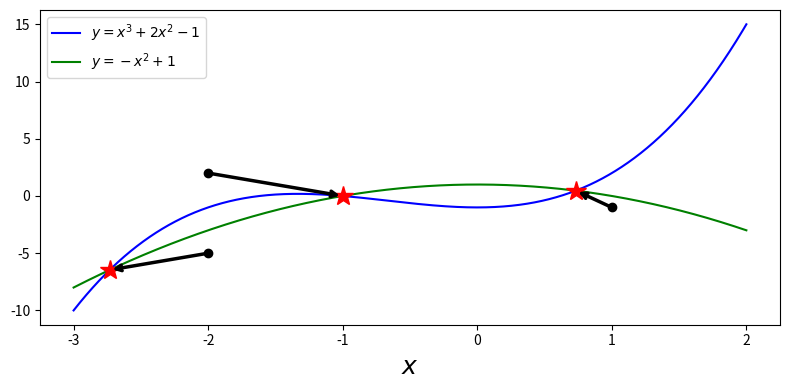
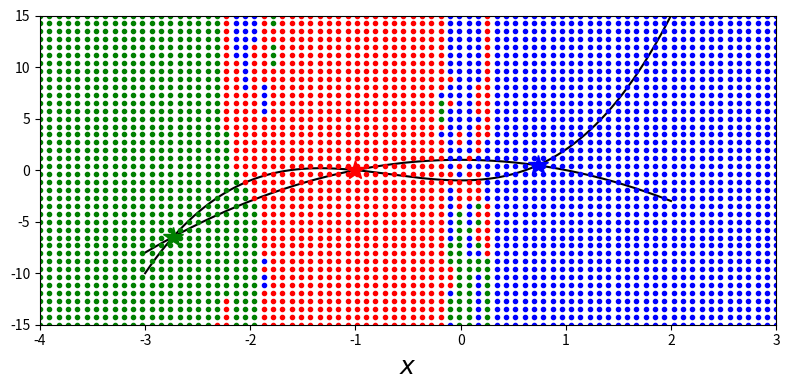
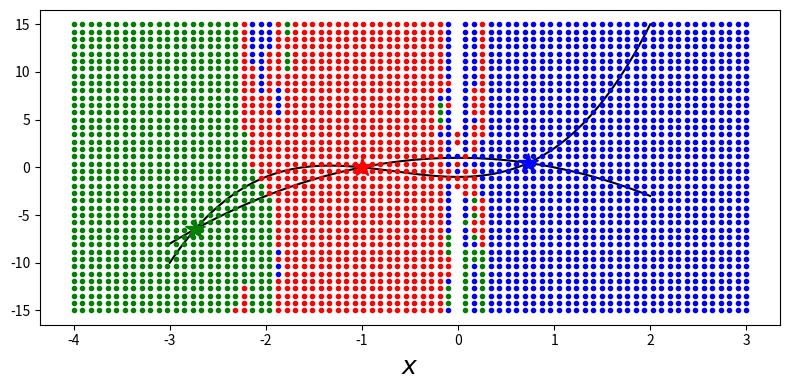

Source code (Python) for these figures, in order:
# TODO 方程求解   使用基于numpy上的科学计算库scipy进行符号化求解，使用sympy进行数值求解
"""对于非线性函数，使用scipy中的root_finding函数进行求解。
对于线性方程组，使用sympy.linalg模块进行计算，非线性使用optimize模块计算"""
#  注意在pycharm中，不需要matplotlin online 的操作
from scipy import linalg as la
from scipy import optimize
import sympy
sympy.init_printing()     # 初始化打印，能够用print()为数学表达式打印unicode字符。
import numpy as np
import matplotlib.pyplot as plt
# from __future__ import division   # 使得整数除法在python2，3中表现相同。
# __future__”是一个模块而非单独的函数,用于解决关于版本的问题，“__future__”目的是把下一个版本的特性导入到当前版本
# fig, ax = plt.subplots(figsize=(8, 4))
# x1 = np.linspace(-4, 2, 100)
# x2_1 = (4 - 2 * x1)/3
# x2_2 = (3 - 5 * x1)/4
# ax.plot(x1, x2_1, 'r', lw=2, label=r"$2x_1+3x_2-4=0$")
# ax.plot(x1, x2_2, 'b', lw=2, label=r"$5x_1+4x_2-3=0$")
# A = np.array([[2, 3], [5, 4]])
# b = np.array([4, 3])
# x = la.solve(A, b)      # 求解函数
# ax.plot(x[0], x[1], 'ko', lw=2)    # k为颜色，o为线型
# ax.annotate("The intersection point of\nthe two lines is the solution\nto the equation system",
#             xy=(x[0], x[1]), xycoords='data',   # xycoords：用于设置xy的偏移方式
#             xytext=(-120, -75), textcoords='offset points',  # textcoords：用于设置xytext的偏移方式，要么以点为偏移points,要么以像素为偏移pixels。
#             arrowprops=dict(arrowstyle="->", connectionstyle="arc3, rad=-.3"))
# # arrowprops：箭头参数,参数类型为字典dict。width：箭头的宽度，以点为单位 headwidth：箭头底部的宽度，以点为单位 headlength：箭头的长度，以点为单位
# # shrink：从两端“收缩”的分数 facecolor：箭头颜色 arrowstyle：箭头的样式 connectionstyle：用于设置连接方式，可以设置弧度等
# ax.set_xlabel(r"$x_1$", fontsize=18)
# ax.set_ylabel(r"$x_2$", fontsize=18)
# ax.legend();
# fig.tight_layout()
# fig.savefig('ch5-linear-systems-simple.pdf')
# plt.show(block=True)
# A = sympy.Matrix([[2, 3], [5, 4]])
# b = sympy.Matrix([4, 3])
# # print(A.rank())   # 2，注意这里是调用的属性不是函数，。
# # print(A.condition_number())  # 求条件数，接近于1时候表明方程良定的，否则距离1很大时候视之为病态的。
# '''类似的，使用A.norm()求解其范数,而在Numpy中，使用numpy.linalg.matrix_rank/cond/norm求解'''
# L, U, P = A.LUdecomposition()  # LU 分解，将A化作一个下三角和一个上三角矩阵。
# 这个P是置换矩阵。
# print(P)   # 空阵
# x = A.solve(b)      # 首选方程求解方法。
# print(x)
'''数值方法求解，基于Scipy库的linalg.slove()'''
# A = np.array([[2, 3], [5, 4]])
# b = np.array([4, 3])
# Ran=np.linalg.matrix_rank(A)
# Con=np.linalg.cond(A)
# Nor=np.linalg.norm(A)
# print(Ran,Con,Nor)
# P, L, U = la.lu(A)    # 注意这里参数顺序，不是L，U，P
# print(P)     # [0 1; 1 0]阵，置换矩阵。
# Ma=np.dot(P, np.dot(L, U))
# print(Ma)
'''以下表明数值解numpy/scipy和符号解sympy的特殊之处，前者可能有误差，后者可能会有很长的表达式'''
p = sympy.symbols("p", positive=True)
A = sympy.Matrix([[1, sympy.sqrt(p)], [1, 1/sympy.sqrt(p)]])
b = sympy.Matrix([1, 2])
sympy.simplify(A.solve(b))    #简化求解表达式
# Symbolic problem specification
p = sympy.symbols("p", positive=True)
A = sympy.Matrix([[1, sympy.sqrt(p)], [1, 1/sympy.sqrt(p)]])
b = sympy.Matrix([1, 2])
# Solve symbolically
# x_sym_sol = A.solve(b)
# x_sym_sol.simplify()
# print(x_sym_sol)
# Acond = A.condition_number().simplify()
# # Function for solving numerically
# AA = lambda p: np.array([[1, np.sqrt(p)], [1, 1/np.sqrt(p)]])
# bb = np.array([1, 2])   # 定义lambda表达式，随后带入值进行计算
# x_num_sol = lambda p: np.linalg.solve(AA(p), bb)
# # Graph the difference between the symbolic (exact) and numerical results.
# p_vec = np.linspace(0.9, 1.1, 200)
# fig, axes = plt.subplots(1, 2, figsize=(12, 4))
# for n in range(2):  # range () 函数返回数字序列，默认从 0 开始，默认以 1 递增，即画两张图
#     x_sym = np.array([x_sym_sol[n].subs(p, pp).evalf() for pp in p_vec])  # evalf()函数可以用求出表达式的浮点数。
#     x_num = np.array([x_num_sol(pp)[n] for pp in p_vec])
#     axes[0].plot(p_vec, (x_num - x_sym)/x_sym, 'k')
# axes[0].set_title("Error in solution\n(numerical - symbolic)/symbolic")
# axes[0].set_xlabel(r'$p$', fontsize=18)
# axes[1].plot(p_vec, [Acond.subs(p, pp).evalf() for pp in p_vec])
# axes[1].set_title("Condition number")
# axes[1].set_xlabel(r'$p$', fontsize=18)
# fig.tight_layout()
# fig.savefig('ch5-linear-systems-condition-number.pdf')
# plt.show(block=True)
'''  '''
# unknown = sympy.symbols("x, y, z")   # 求解的未知参数值
# A = sympy.Matrix([[1, 2, 3], [4, 5, 6]])
# x = sympy.Matrix(unknown)
# b = sympy.Matrix([7, 8])
# AA = A * x - b
# c=sympy.solve(A*x - b, unknown)
# print(c)   # 打印出符号解 {x: z - 19/3, y: 20/3 - 2*z}
'''欠定方程组和带有噪声的超定 方程组的函数曲线最小二乘拟合'''
# 在sympy中，使用solve_least_squares求解最小二乘解，在scipy中使用la.lstsq函数进行数值求解
# np.random.seed(1234)
# define true model parameters
# x = np.linspace(-1, 1, 100)
# a, b, c = 1, 2, 3
# y_exact = a + b * x + c * x**2
# # simulate noisy data points
# m = 100
# X = 1 - 2 * np.random.rand(m)
# Y = a + b * X + c * X**2 + np.random.randn(m)
# # fit the data to the model using linear least square
# # vstack的作用： Stack arrays in sequence vertically (row wise).
# A = np.vstack([X**0, X**1, X**2])  # see np.vander for alternative
# sol, r, rank, sv = la.lstsq(A.T, Y)   # 返回参数： 求解向量，误差平方和，矩阵A的秩rank，和奇异值sv
# y_fit = sol[0] + sol[1] * x + sol[2] * x**2
# fig, ax = plt.subplots(figsize=(12, 4))
# ax.plot(X, Y, 'go', alpha=0.5, label='Simulated data')
# ax.plot(x, y_exact, 'k', lw=2, label='True value $y = 1 + 2x + 3x^2$')
# ax.plot(x, y_fit, 'b', lw=2, label='Least square fit')
# ax.set_xlabel(r"$x$", fontsize=18)
# ax.set_ylabel(r"$y$", fontsize=18)
# ax.legend(loc=2);
# fig.savefig('ch5-linear-systems-least-square.pdf')
# plt.show(block=True)
# '''线性最小二乘法'''
# # fit the data to the model using linear least square:
# # 1st order polynomial
# A = np.vstack([X**n for n in range(2)])
# sol, r, rank, sv = la.lstsq(A.T, Y)
# y_fit1 = sum([s * x**n for n, s in enumerate(sol)])
# # 15th order polynomial
# A = np.vstack([X**n for n in range(16)])
# sol, r, rank, sv = la.lstsq(A.T, Y)
# y_fit15 = sum([s * x**n for n, s in enumerate(sol)])
# fig, ax = plt.subplots(figsize=(12, 4))
# ax.plot(X, Y, 'go', alpha=0.5, label='Simulated data')
# ax.plot(x, y_exact, 'k', lw=2, label='True value $y = 1 + 2x + 3x^2$')
# ax.plot(x, y_fit1, 'b', lw=2, label='Least square fit [1st order]')
# ax.plot(x, y_fit15, 'm', lw=2, label='Least square fit [15th order]')
# ax.set_xlabel(r"$x$", fontsize=18)
# ax.set_ylabel(r"$y$", fontsize=18)
# ax.legend(loc=2);
# fig.savefig('ch5-linear-systems-least-square-2.pdf')
# plt.show(block=True)
'''特征值问题，在sympy中，可以使用matrix类的eigenvals和eigenvects方法（主要可以适用于符号矩阵）
 前者返回一个字典，为特征值的值和重数，后者返回一个元组，包含特征值，重数和特征向量'''
# eps, delta = sympy.symbols("epsilon, delta")
# H = sympy.Matrix([[eps, delta], [delta, -eps]])
# print(H)
# eval1, eval2 = H.eigenvals()
# print(eval1, eval2 )
# (eval1, _, evec1), (eval2, _, evec2) = H.eigenvects()
# b=sympy.simplify(evec1[0].T * evec2[0])  # 特征向量之积为0
# print(b)
# 而对于维数很高的数组，sympy构成的解极其复杂，必须使用scipy中的数值解法
# 函数linalg.eig()，或者linalg.eigvals()
# A = np.array([[1, 3, 5], [3, 5, 3], [5, 3, 9]])
# evals, evecs = la.eig(A)
# print(evals,evecs)
# print(la.eigvalsh(A))
# '''非线性方程组的求解，即寻根程序，注意，没有通用方法确保非线性的一个或者多个解，也不能确定得到的解是否唯一'''
# # 在sympy中，使用sympy.slove对单变量求解
# x, a, b, c = sympy.symbols("x, a, b, c")
# e = a + b*x + c*x**2
# sol1, sol2 = sympy.solve(e, x)     # 返回两个符号解
# print(sol1, sol2)
# 非线性函数作图
# x = np.linspace(-2, 2, 1000)
# # four examples of nonlinear functions
# f1 = x ** 2 - x - 1
# f2 = x ** 3 - 3 * np.sin(x)
# f3 = np.exp(x) - 2
# f4 = 1 - x ** 2 + np.sin(50 / (1 + x ** 2))
# # plot each function
# fig, axes = plt.subplots(1, 4, figsize=(12, 3), sharey=True)
# for n, f in enumerate([f1, f2, f3, f4]):
#     axes[n].plot(x, f, lw=1.5)
#     axes[n].axhline(0, ls=':', color='k')
#     axes[n].set_ylim(-5, 5)
#     axes[n].set_xticks([-2, -1, 0, 1, 2])
#     axes[n].set_xlabel(r'$x$', fontsize=18)
# axes[0].set_ylabel(r'$f(x)$', fontsize=18)
# titles = [r'$f(x)=x^2-x-1$', r'$f(x)=x^3-3sin(x)$',  # \left\right
#           r'$f(x)=\exp(x)-2$', r'$f(x)=\sin(50/(1+x^2))+1-x^2$']   # left和right用于控制格式，实际上似乎无作用
# for n, title in enumerate(titles):
#     axes[n].set_title(title)
# fig.tight_layout()
# fig.savefig('ch5-nonlinear-plot-equations.pdf')
# plt.show(block=True)
'''一般在图像下可以看到解的大致位置，随后使用二分法或者牛顿法进行求解'''
# define a function, desired tolerance and starting interval [a, b]
# f = lambda x: np.exp(x) - 2
# tol = 0.1
# a, b = -2, 2
# x = np.linspace(-2.1, 2.1, 1000)
# # graph the function f
# fig, ax = plt.subplots(1, 1, figsize=(12, 4))
# ax.plot(x, f(x), lw=1.5)
# ax.axhline(0, ls=':', color='k')  # matplotlib库的pyplot模块中的axhline ()函数用于在轴上添加一条水平线
# ax.set_xticks([-2, -1, 0, 1, 2])
# ax.set_xlabel(r'$x$', fontsize=18)
# ax.set_ylabel(r'$f(x)$', fontsize=18)
# # find the root using the bisection method and visualize
# # the steps in the method in the graph
# fa, fb = f(a), f(b)
# ax.plot(a, fa, 'ko')
# ax.plot(b, fb, 'ko')
# ax.text(a, fa + 0.5, r"$a$", ha='center', fontsize=18)
# ax.text(b, fb + 0.5, r"$b$", ha='center', fontsize=18)
# n = 1
# while b - a > tol:      # 循环迭代求解过程
#     m = a + (b - a) / 2
#     fm = f(m)
#     ax.plot(m, fm, 'ko')
#     ax.text(m, fm - 0.5, r"$m_%d$" % n, ha='center')
#     n += 1
#     if np.sign(fa) == np.sign(fm):   # 符号函数
#         a, fa = m, fm
#     else:
#         b, fb = m, fm
# ax.plot(m, fm, 'r*', markersize=10)
# ax.annotate("Root approximately at %.3f" % m,
#             fontsize=14, family="serif",
#             xy=(a, fm), xycoords='data',
#             xytext=(-150, +50), textcoords='offset points',
#             arrowprops=dict(arrowstyle="->", connectionstyle="arc3, rad=-.5"))
# ax.set_title("Bisection method")
# fig.tight_layout()
# fig.savefig('ch5-nonlinear-bisection.pdf')
# plt.show(block=True)
''' 牛顿法如下，收敛的速度高于二分法'''
# define a function, desired tolerance and starting point xk
# tol = 0.01
# xk = 2
# s_x = sympy.symbols("x")
# s_f = sympy.exp(s_x) - 2
# f = lambda x: sympy.lambdify(s_x, s_f, 'numpy')(x)
# fp = lambda x: sympy.lambdify(s_x, sympy.diff(s_f, s_x), 'numpy')(x)
# x = np.linspace(-1, 2.1, 1000)
# # setup a graph for visualizing the root finding steps
# fig, ax = plt.subplots(1, 1, figsize=(12,4))
# ax.plot(x, f(x))
# ax.axhline(0, ls=':', color='k')
# # repeat Newton's method until convergence to the desired tolerance has been reached
# n = 0
# while f(xk) > tol:
#     xk_new = xk - f(xk) / fp(xk)
#     ax.plot([xk, xk], [0, f(xk)], color='k', ls=':')
#     ax.plot(xk, f(xk), 'ko')
#     ax.text(xk, -.5, r'$x_%d$' % n, ha='center')
#     ax.plot([xk, xk_new], [f(xk), 0], 'k-')
#     xk = xk_new
#     n += 1
# ax.plot(xk, f(xk), 'r*', markersize=15)
# ax.annotate("Root approximately at %.3f" % xk,
#             fontsize=14, family="serif",
#             xy=(xk, f(xk)), xycoords='data',
#             xytext=(-150, +50), textcoords='offset points',
#             arrowprops=dict(arrowstyle="->", connectionstyle="arc3, rad=-.5"))
# ax.set_title("Newton's method")
# ax.set_xticks([-1, 0, 1, 2])
# fig.tight_layout()
# fig.savefig('ch5-nonlinear-newton.pdf')
# plt.show(block=True)
'''应当注意，牛顿方法需要进行导数的计算，一般必须使用数值方法而不能使用sympy的符号求解。
在一般使用之中，可以使用割线法（用线性函数近似当前函数的值）和高阶插值，'''
#  scipy的optimize模块提供了bisect，newton函数用于二分法和牛顿方法，3个输入依次为函数，自变量的上下限。
# a=optimize.bisect(lambda x: np.exp(x) - 2, -2, 2)
# print(a)
'''在newton的函数参数设定fprime=fprime，那么使用牛顿法，否则使用割线法'''
# 也有其他的函数，brentq()，这个是全能求根函数的首选，brenth(),ridder()函数，都是二分法的变体，同样适用于函数值改变的区间，
a1=optimize.brentq(lambda x: np.exp(x) - 2, -2, 2)
a2=optimize.brenth(lambda x: np.exp(x) - 2, -2, 2)
a3=optimize.ridder(lambda x: np.exp(x) - 2, -2, 2)
print(a1,a2,a3)
def f(x):
    return [x[1] - x[0] ** 3 - 2 * x[0] ** 2 + 1, x[1] + x[0] ** 2 - 1]
so1=optimize.fsolve(f, [1, 1])   # 函数与初始猜测值
print(so1)
def f_jacobian(x):
    return [[-3 * x[0] ** 2 - 4 * x[0], 1], [2 * x[0], 1]]
so2=optimize.fsolve(f, [1, 1], fprime=f_jacobian)    # 人为指定雅可比矩阵
print(so2)
x, y = sympy.symbols("x, y")
f_mat = sympy.Matrix([y - x ** 3 - 2 * x ** 2 + 1, y + x ** 2 - 1])
Joc1=f_mat.jacobian(sympy.Matrix([x, y]))
print(Joc1)   # 求解符号矩阵的雅可比阵
def f(x):
   return [x[1] - x[0]**3 - 2 * x[0]**2 + 1, x[1] + x[0]**2 - 1]
x = np.linspace(-3, 2, 5000)
y1 = x ** 3 + 2 * x ** 2 - 1
y2 = -x ** 2 + 1
fig, ax = plt.subplots(figsize=(8, 4))
ax.plot(x, y1, 'b', lw=1.5, label=r'$y = x^3 + 2x^2 - 1$')
ax.plot(x, y2, 'g', lw=1.5, label=r'$y = -x^2 + 1$')
x_guesses = [[-2, 2], [1, -1], [-2, -5]]
for x_guess in x_guesses:
    sol = optimize.fsolve(f, x_guess)
    ax.plot(sol[0], sol[1], 'r*', markersize=15)
    ax.plot(x_guess[0], x_guess[1], 'ko')
    ax.annotate("", xy=(sol[0], sol[1]), xytext=(x_guess[0], x_guess[1]),
                arrowprops=dict(arrowstyle="->", linewidth=2.5))
ax.legend(loc=0)
ax.set_xlabel(r'$x$', fontsize=18)
fig.tight_layout()
fig.savefig('ch5-nonlinear-system.pdf')
plt.show(block=True)

optimize.broyden2(f, x_guesses[1])
def f(x):
    return [x[1] - x[0] ** 3 - 2 * x[0] ** 2 + 1,
            x[1] + x[0] ** 2 - 1]
x = np.linspace(-3, 2, 5000)
y1 = x ** 3 + 2 * x ** 2 - 1
y2 = -x ** 2 + 1
fig, ax = plt.subplots(figsize=(8, 4))
ax.plot(x, y1, 'k', lw=1.5, label=r'$y = x^3 + 2x^2 - 1$')
ax.plot(x, y2, 'k', lw=1.5, label=r'$y = -x^2 + 1$')
sol1 = optimize.fsolve(f, [-2, 2])    # 不同初始点的求解
sol2 = optimize.fsolve(f, [1, -1])
sol3 = optimize.fsolve(f, [-2, -5])
sols = [sol1, sol2, sol3]
colors = ['r', 'b', 'g']
for idx, s in enumerate(sols):
    ax.plot(s[0], s[1], colors[idx] + '*', markersize=15)
for m in np.linspace(-4, 3, 80):
    for n in np.linspace(-15, 15, 40):
        x_guess = [m, n]
        sol = optimize.fsolve(f, x_guess)
        idx = (abs(sols - sol) ** 2).sum(axis=1).argmin()
        ax.plot(x_guess[0], x_guess[1], colors[idx] + '.')
ax.set_xlabel(r'$x$', fontsize=18)
ax.set_xlim(-4, 3)
ax.set_ylim(-15, 15)
fig.tight_layout()
fig.savefig('ch5-nonlinear-system-map.pdf')
plt.show(block=True)
def f(x):
    return [x[1] - x[0] ** 3 - 2 * x[0] ** 2 + 1,
            x[1] + x[0] ** 2 - 1]
x = np.linspace(-3, 2, 5000)
y1 = x ** 3 + 2 * x ** 2 - 1
y2 = -x ** 2 + 1
fig, ax = plt.subplots(figsize=(8, 4))
ax.plot(x, y1, 'k', lw=1.5, label=r'$y = x^3 + 2x^2 - 1$')
ax.plot(x, y2, 'k', lw=1.5, label=r'$y = -x^2 + 1$')
sol1 = optimize.fsolve(f, [-2, 2])
sol2 = optimize.fsolve(f, [1, -1])
sol3 = optimize.fsolve(f, [-2, -5])
for idx, s in enumerate([sol1, sol2, sol3]):    # 解的绘制
    ax.plot(s[0], s[1], colors[idx] + '*', markersize=15)
colors = ['r', 'b', 'g']
for m in np.linspace(-4, 3, 80):
    for n in np.linspace(-15, 15, 40):
        x_guess = [m, n]
        sol = optimize.fsolve(f, x_guess)      #网格式查看解与初始点的关系
        for idx, s in enumerate([sol1, sol2, sol3]):
            if abs(s - sol).max() < 1e-8:
                # ax.plot(sol[0], sol[1], colors[idx]+'*', markersize=15)
                ax.plot(x_guess[0], x_guess[1], colors[idx] + '.')
ax.set_xlabel(r'$x$', fontsize=18)
fig.tight_layout()
fig.savefig('ch5-nonlinear-system-map.pdf')
plt.show(block=True)
